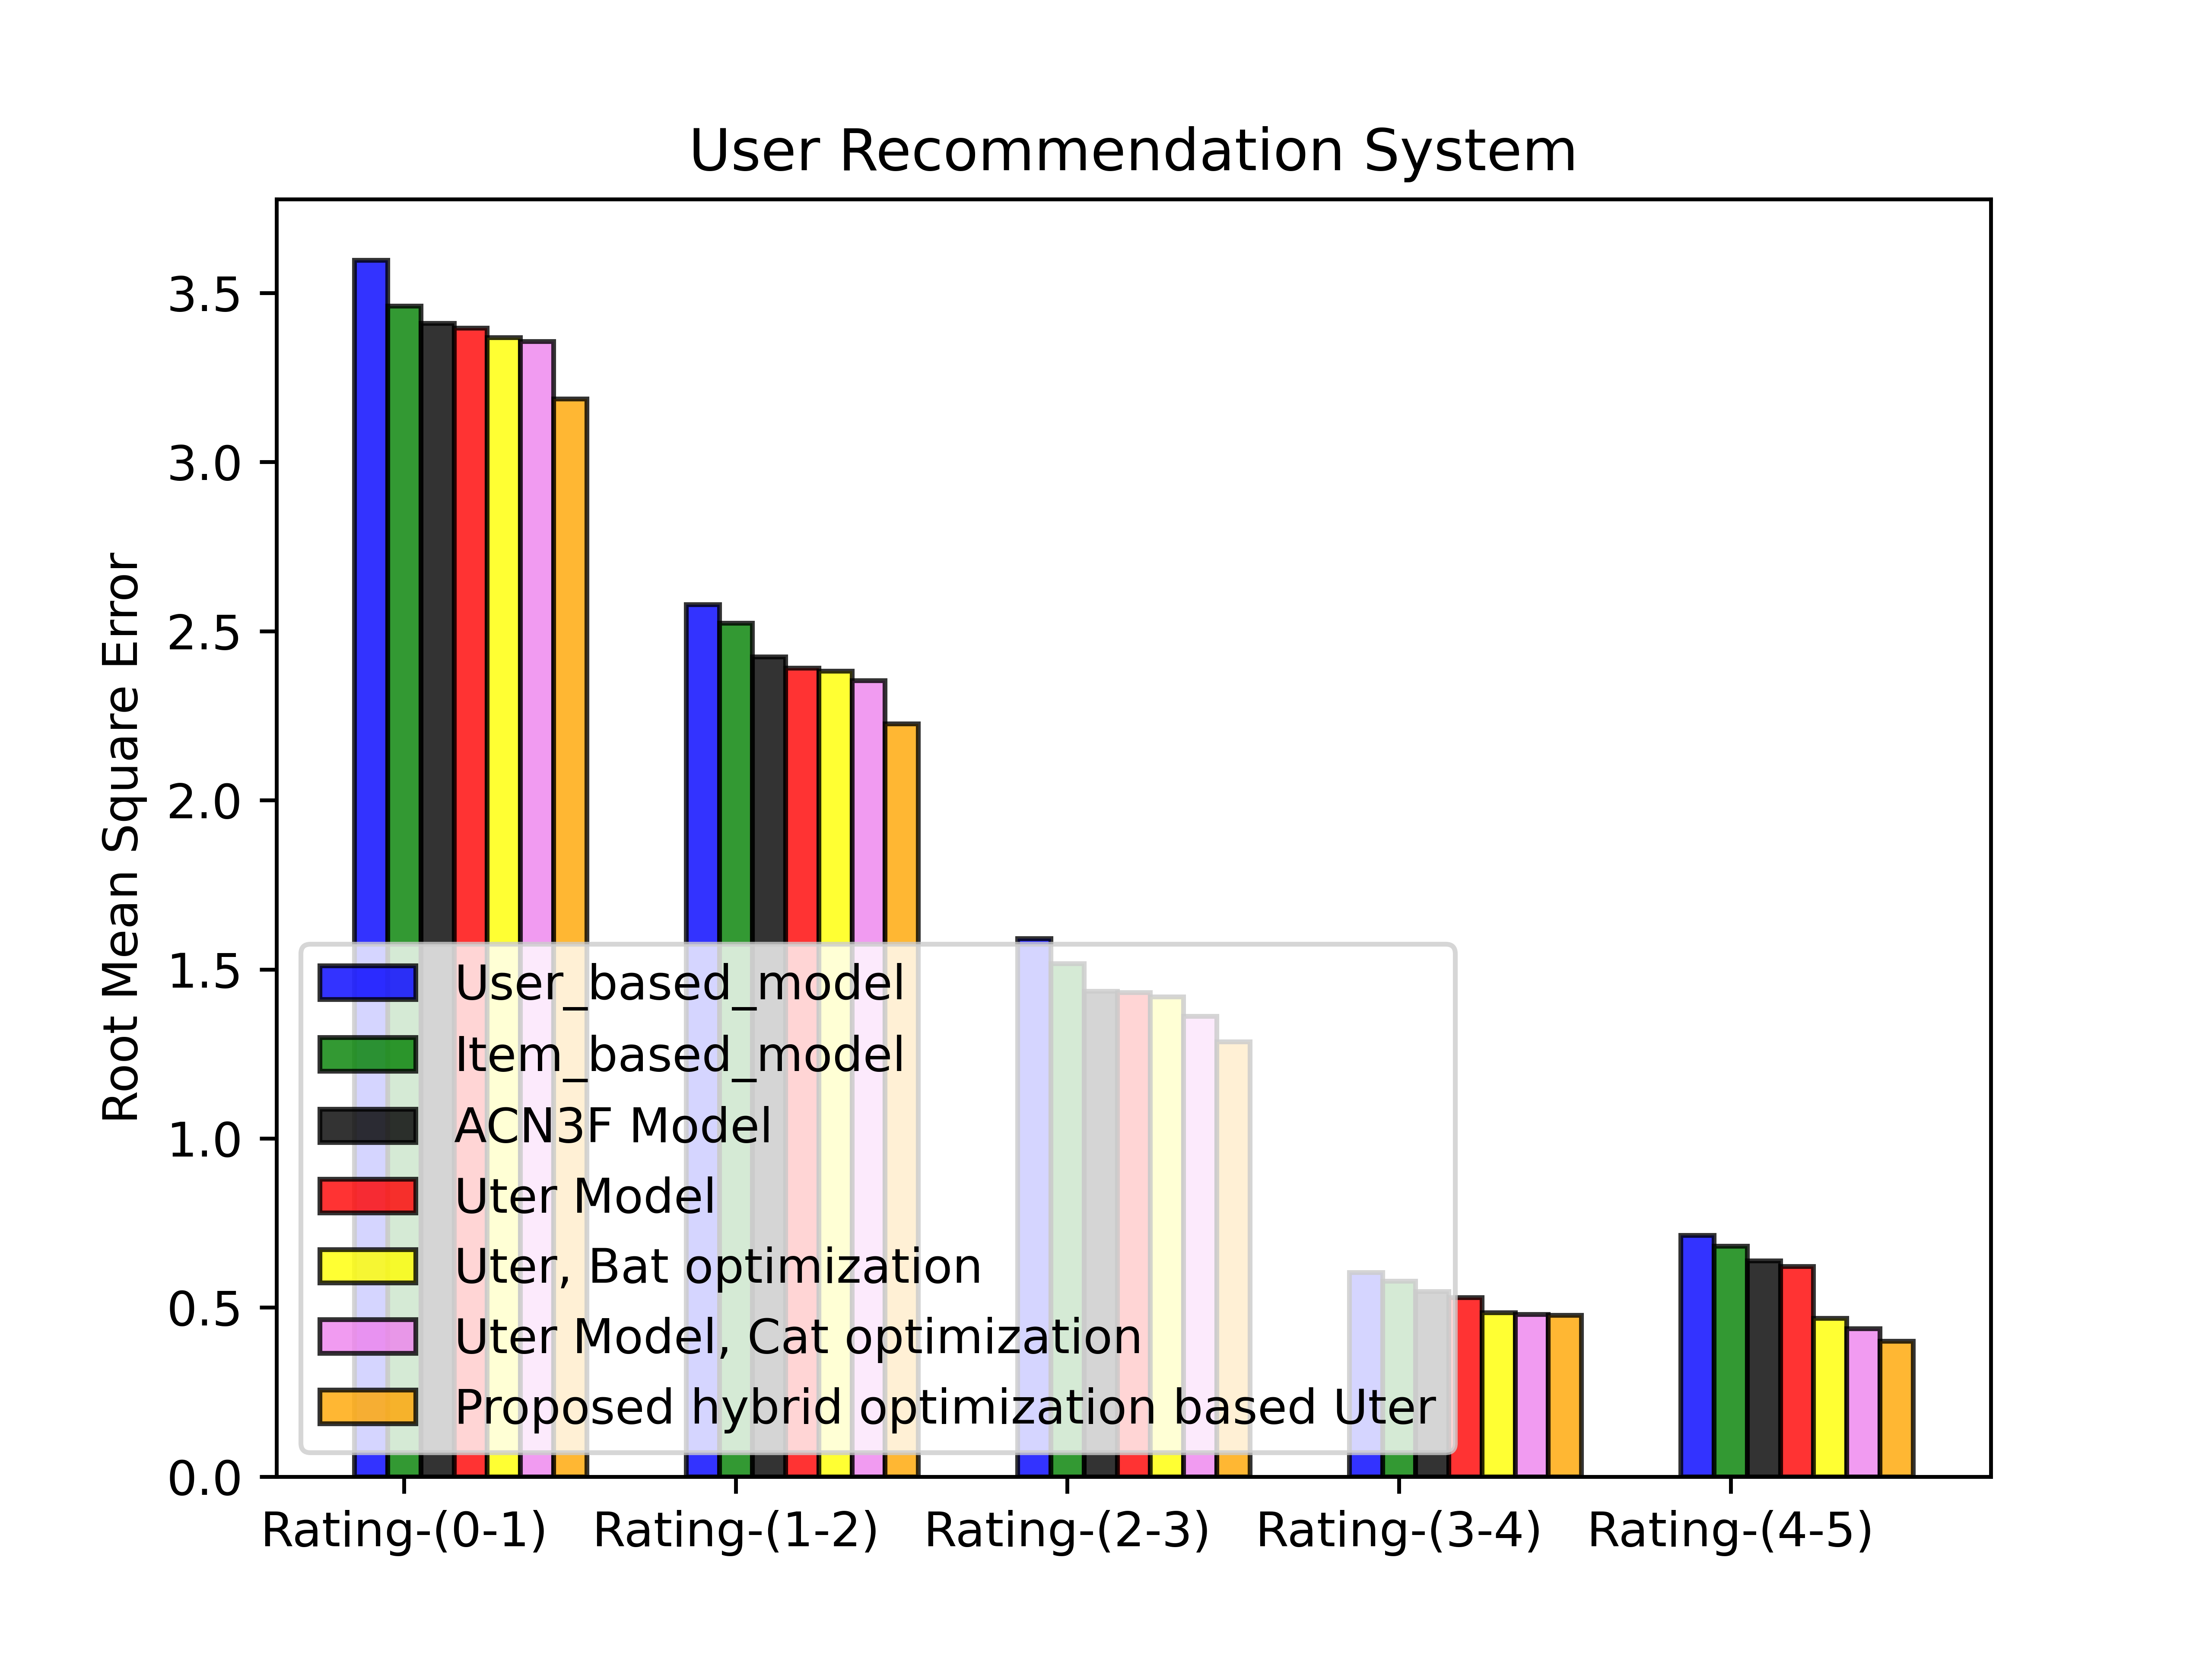

The file beside this chart, header and first rows:
3.597739219744273242e+00, 2.578495530753916132e+00, 1.591048999926154339e+00, 6.040572911495281083e-01, 7.134554363039605773e-01
3.462435499341058875e+00, 2.523679361474283844e+00, 1.517760276909187134e+00, 5.785649404170373211e-01, 6.815718695387019688e-01
3.410519365377327805e+00, 2.424136379660769780e+00, 1.435515983404866081e+00, 5.481786176670616628e-01, 6.381399056527319313e-01
3.396651296259500796e+00, 2.390972635761123843e+00, 1.431928202432861896e+00, 5.294153566526904608e-01, 6.213271943916020001e-01
3.369122225946137750e+00, 2.381868969827834803e+00, 1.418416102437694670e+00, 4.851278023357489255e-01, 4.689706918632124411e-01
3.357502118051049589e+00, 2.354376746962597799e+00, 1.361141460214426280e+00, 4.801426688153289102e-01, 4.381009640542215533e-01
3.187614887635424665e+00, 2.226425113120195309e+00, 1.286322392167963624e+00, 4.767712307940073502e-01, 4.003026726117232537e-01
